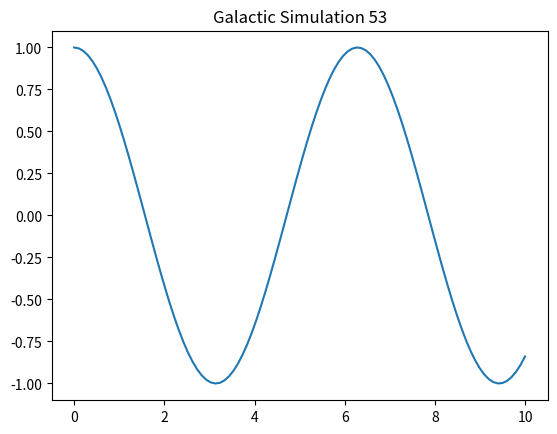

Recreate this plot in Python.
import numpy as np
import matplotlib.pyplot as plt

def simulate():
    t = np.linspace(0, 10, 100)
    y = np.cos(t)
    plt.plot(t, y)
    plt.title("Galactic Simulation 53")
    plt.show()

if __name__ == "__main__":
    simulate()
